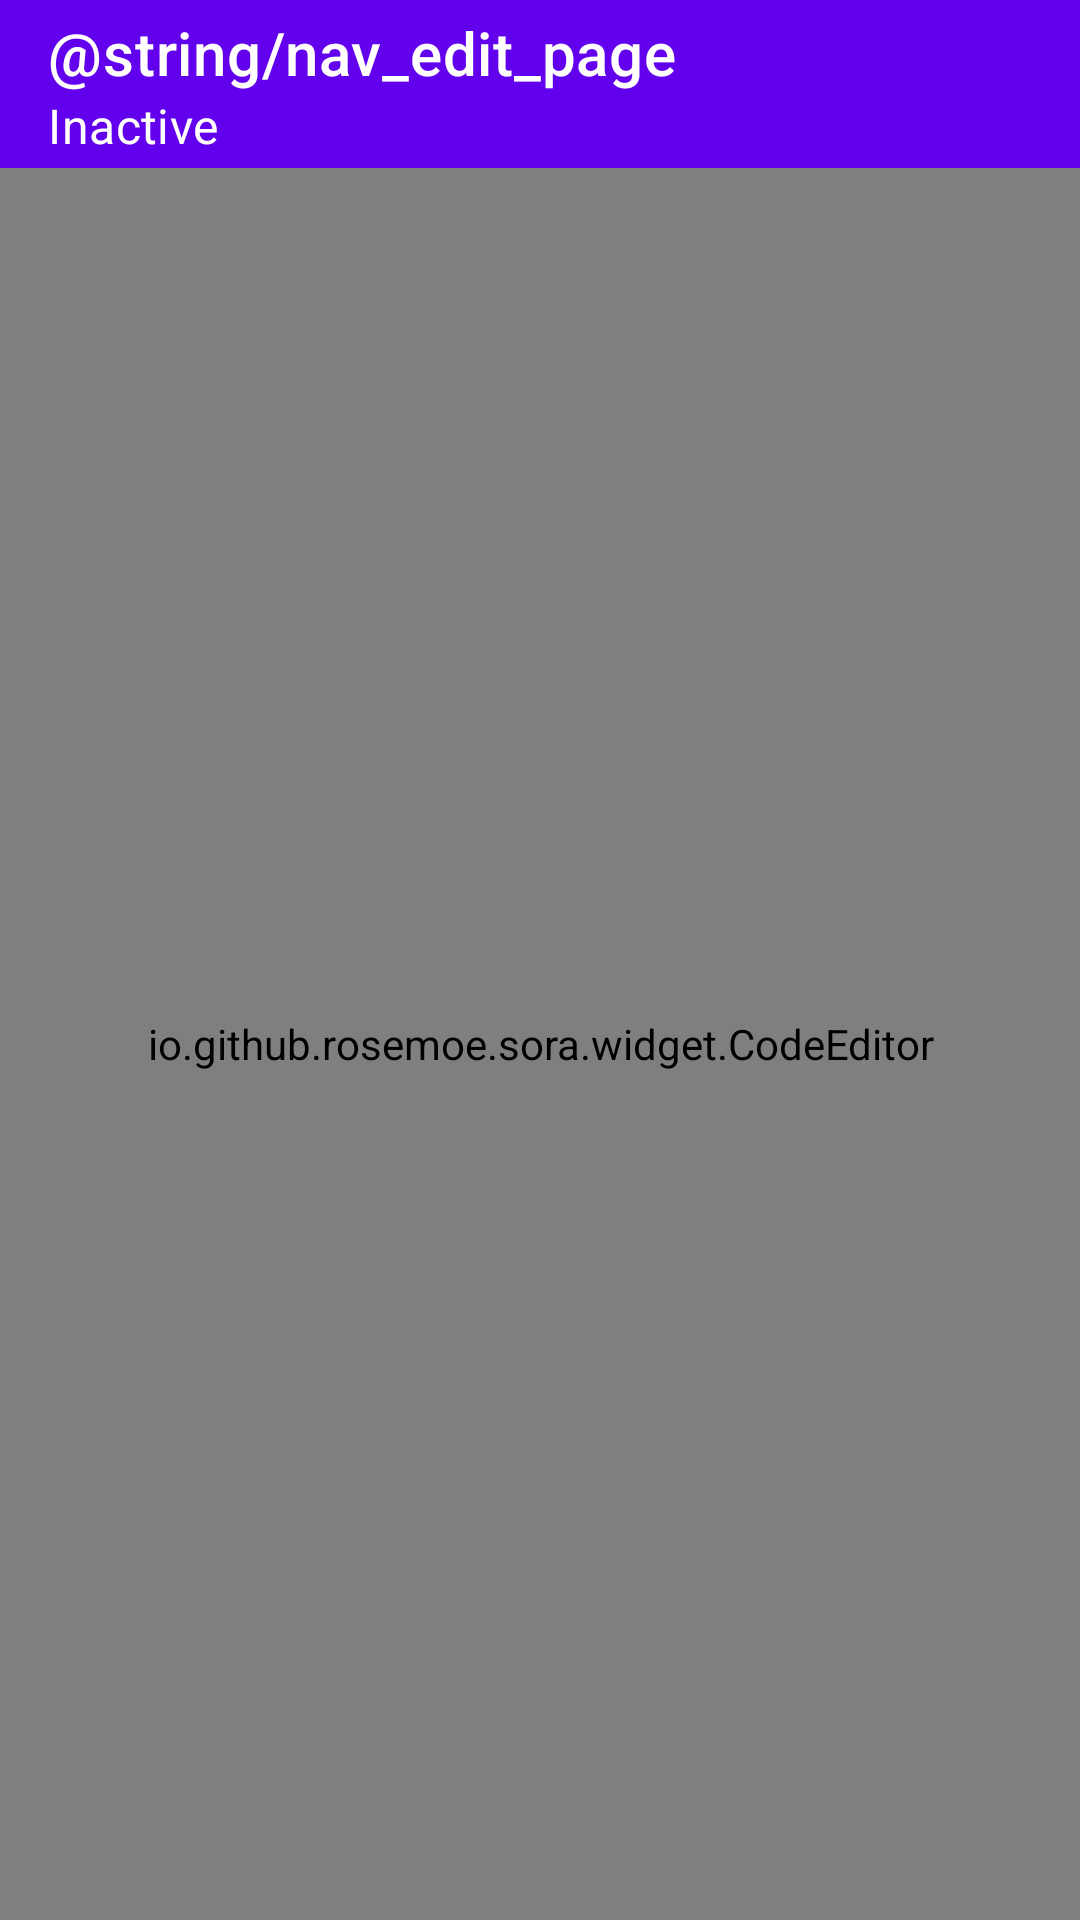

Write the Android layout XML for this screen, with the resource values it uses.
<!-- AndroidManifest.xml: application theme AppTheme -->
<!-- res/layout/fragment_edit_page.xml -->
<?xml version="1.0" encoding="utf-8"?>
<FrameLayout xmlns:android="http://schemas.android.com/apk/res/android"
    xmlns:app="http://schemas.android.com/apk/res-auto"
    xmlns:tools="http://schemas.android.com/tools"
    android:layout_width="match_parent"
    android:layout_height="match_parent"
    tools:context=".ui.fragment.nav.EditPageFragment">

    <LinearLayout
        android:layout_width="match_parent"
        android:layout_height="match_parent"
        android:orientation="vertical"
        tools:ignore="UselessParent">

        <com.google.android.material.appbar.MaterialToolbar
            android:id="@+id/editPageToolbar"
            android:layout_width="match_parent"
            android:layout_height="wrap_content"
            android:background="?attr/colorPrimary"
            android:minHeight="?attr/actionBarSize"
            app:subtitle="@string/module_inactive"
            app:subtitleTextColor="?attr/colorOnPrimary"
            app:title="@string/nav_edit_page"
            app:titleTextColor="?attr/colorOnPrimary" />

        <io.github.rosemoe.sora.widget.CodeEditor
            android:id="@+id/editPageEditor"
            android:layout_width="match_parent"
            android:layout_height="match_parent"
            app:text="Hello, world!"
            app:textSize="14sp" />
    </LinearLayout>
</FrameLayout>
<!-- resources referenced by this layout -->
<resources>
  <string name="module_inactive">Inactive</string>
  <style name="AppTheme" parent="Theme.Material3.Dark.NoActionBar" />
</resources>
